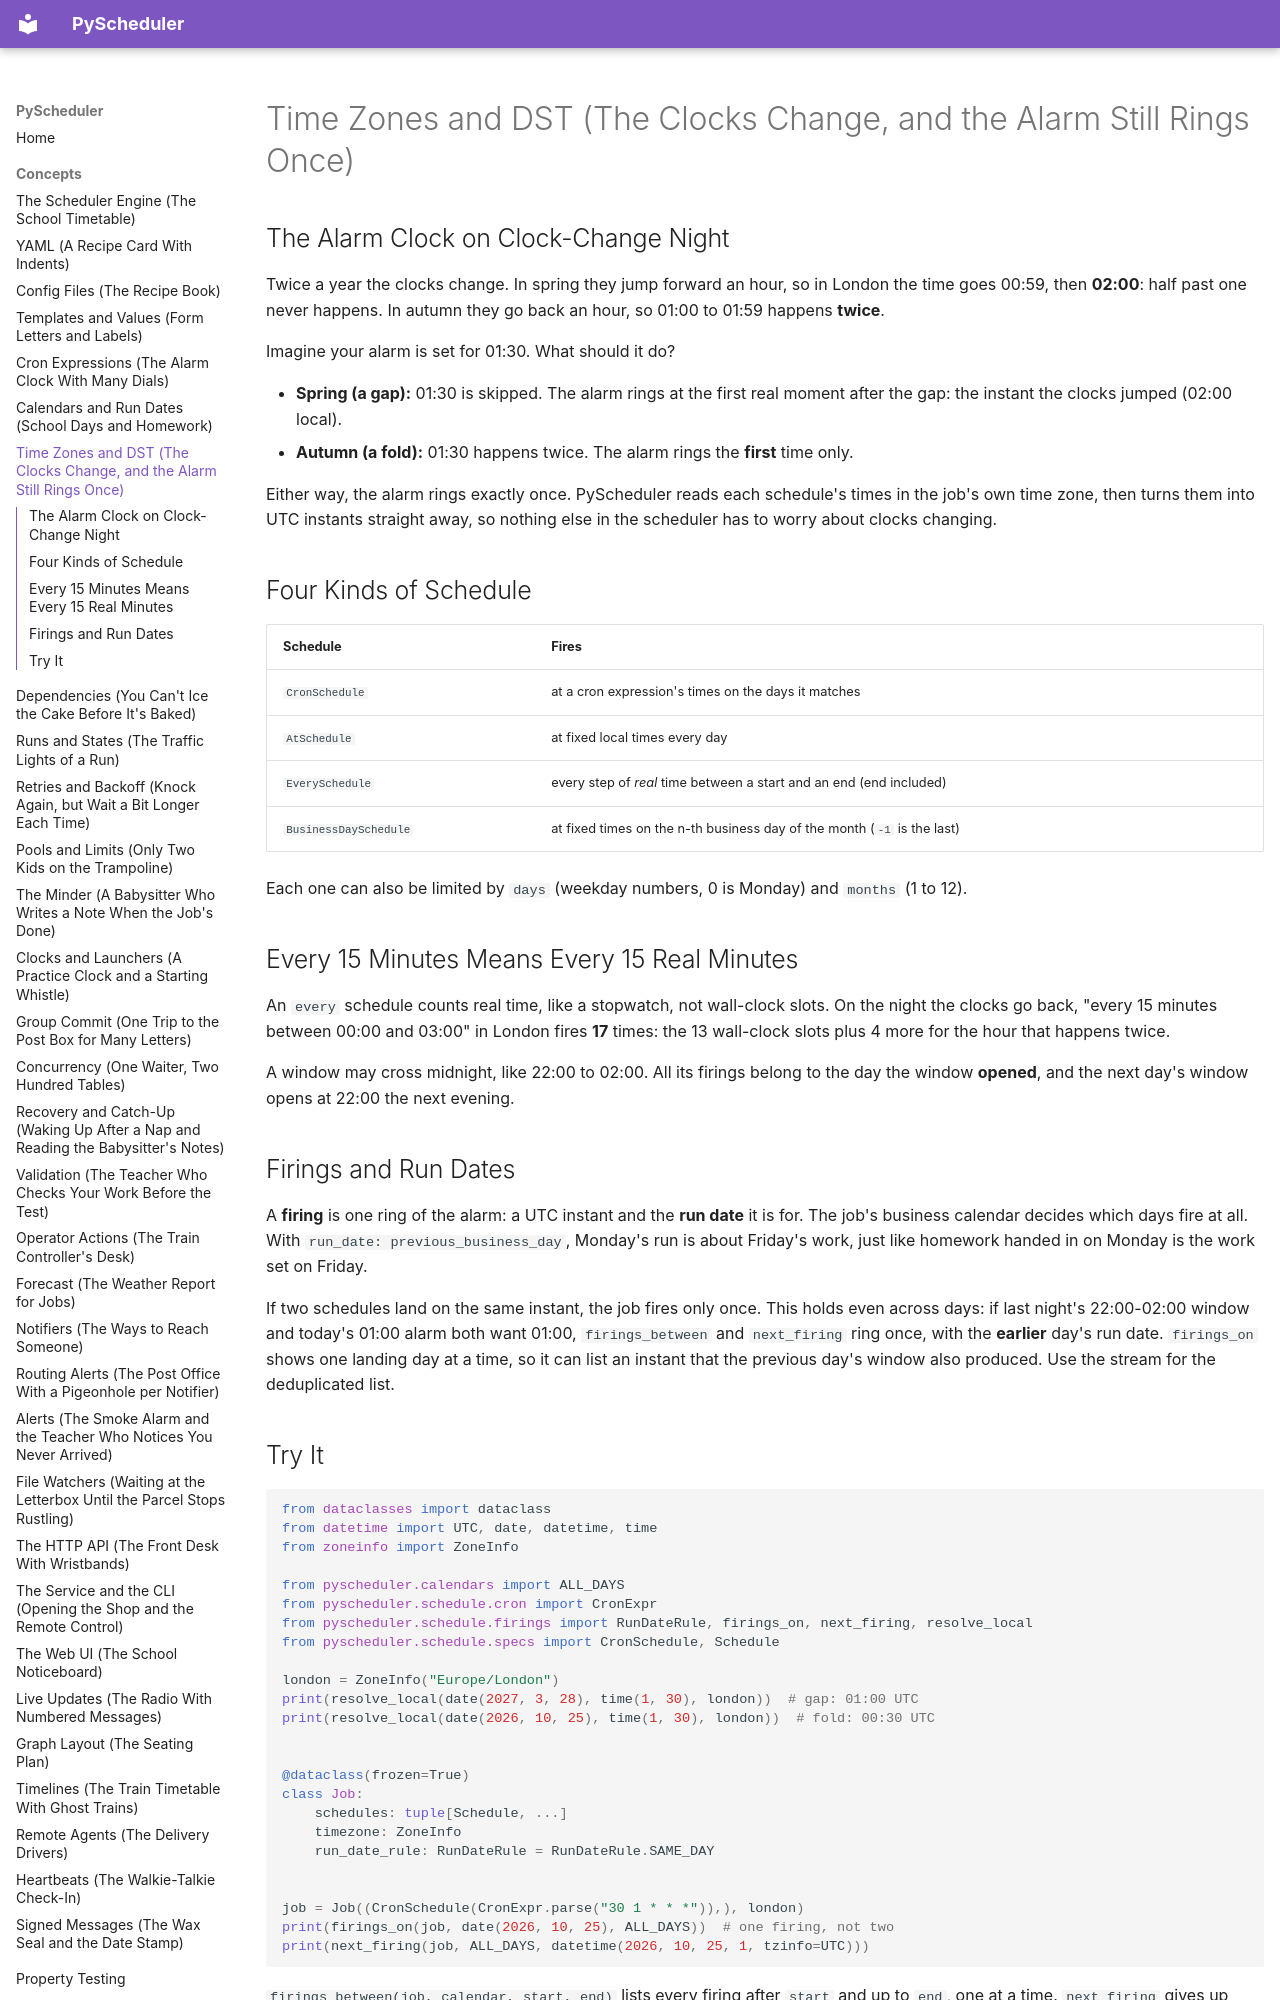

repository: robcox2910/pyscheduler · page: concepts/time-zones-and-dst/index.html · generator: mkdocs

# Time Zones and DST (The Clocks Change, and the Alarm Still Rings Once)

## The Alarm Clock on Clock-Change Night

Twice a year the clocks change. In spring they jump forward an hour, so
in London the time goes 00:59, then **02:00**: half past one never
happens. In autumn they go back an hour, so 01:00 to 01:59 happens
**twice**.

Imagine your alarm is set for 01:30. What should it do?

- **Spring (a gap):** 01:30 is skipped. The alarm rings at the first real
  moment after the gap: the instant the clocks jumped (02:00 local).
- **Autumn (a fold):** 01:30 happens twice. The alarm rings the **first**
  time only.

Either way, the alarm rings exactly once. PyScheduler reads each
schedule's times in the job's own time zone, then turns them into UTC
instants straight away, so nothing else in the scheduler has to worry
about clocks changing.

## Four Kinds of Schedule

| Schedule | Fires |
| --- | --- |
| `CronSchedule` | at a cron expression's times on the days it matches |
| `AtSchedule` | at fixed local times every day |
| `EverySchedule` | every step of *real* time between a start and an end (end included) |
| `BusinessDaySchedule` | at fixed times on the n-th business day of the month (`-1` is the last) |

Each one can also be limited by `days` (weekday numbers, 0 is Monday) and
`months` (1 to 12).

## Every 15 Minutes Means Every 15 Real Minutes

An `every` schedule counts real time, like a stopwatch, not wall-clock
slots. On the night the clocks go back, "every 15 minutes between 00:00
and 03:00" in London fires **17** times: the 13 wall-clock slots plus 4
more for the hour that happens twice.

A window may cross midnight, like 22:00 to 02:00. All its firings belong
to the day the window **opened**, and the next day's window opens at
22:00 the next evening.

## Firings and Run Dates

A **firing** is one ring of the alarm: a UTC instant and the **run date**
it is for. The job's business calendar decides which days fire at all.
With `run_date: previous_business_day`, Monday's run is about Friday's
work, just like homework handed in on Monday is the work set on Friday.

If two schedules land on the same instant, the job fires only once.
This holds even across days: if last night's 22:00-02:00 window and
today's 01:00 alarm both want 01:00, `firings_between` and `next_firing`
ring once, with the **earlier** day's run date. `firings_on` shows one
landing day at a time, so it can list an instant that the previous day's
window also produced. Use the stream for the deduplicated list.
